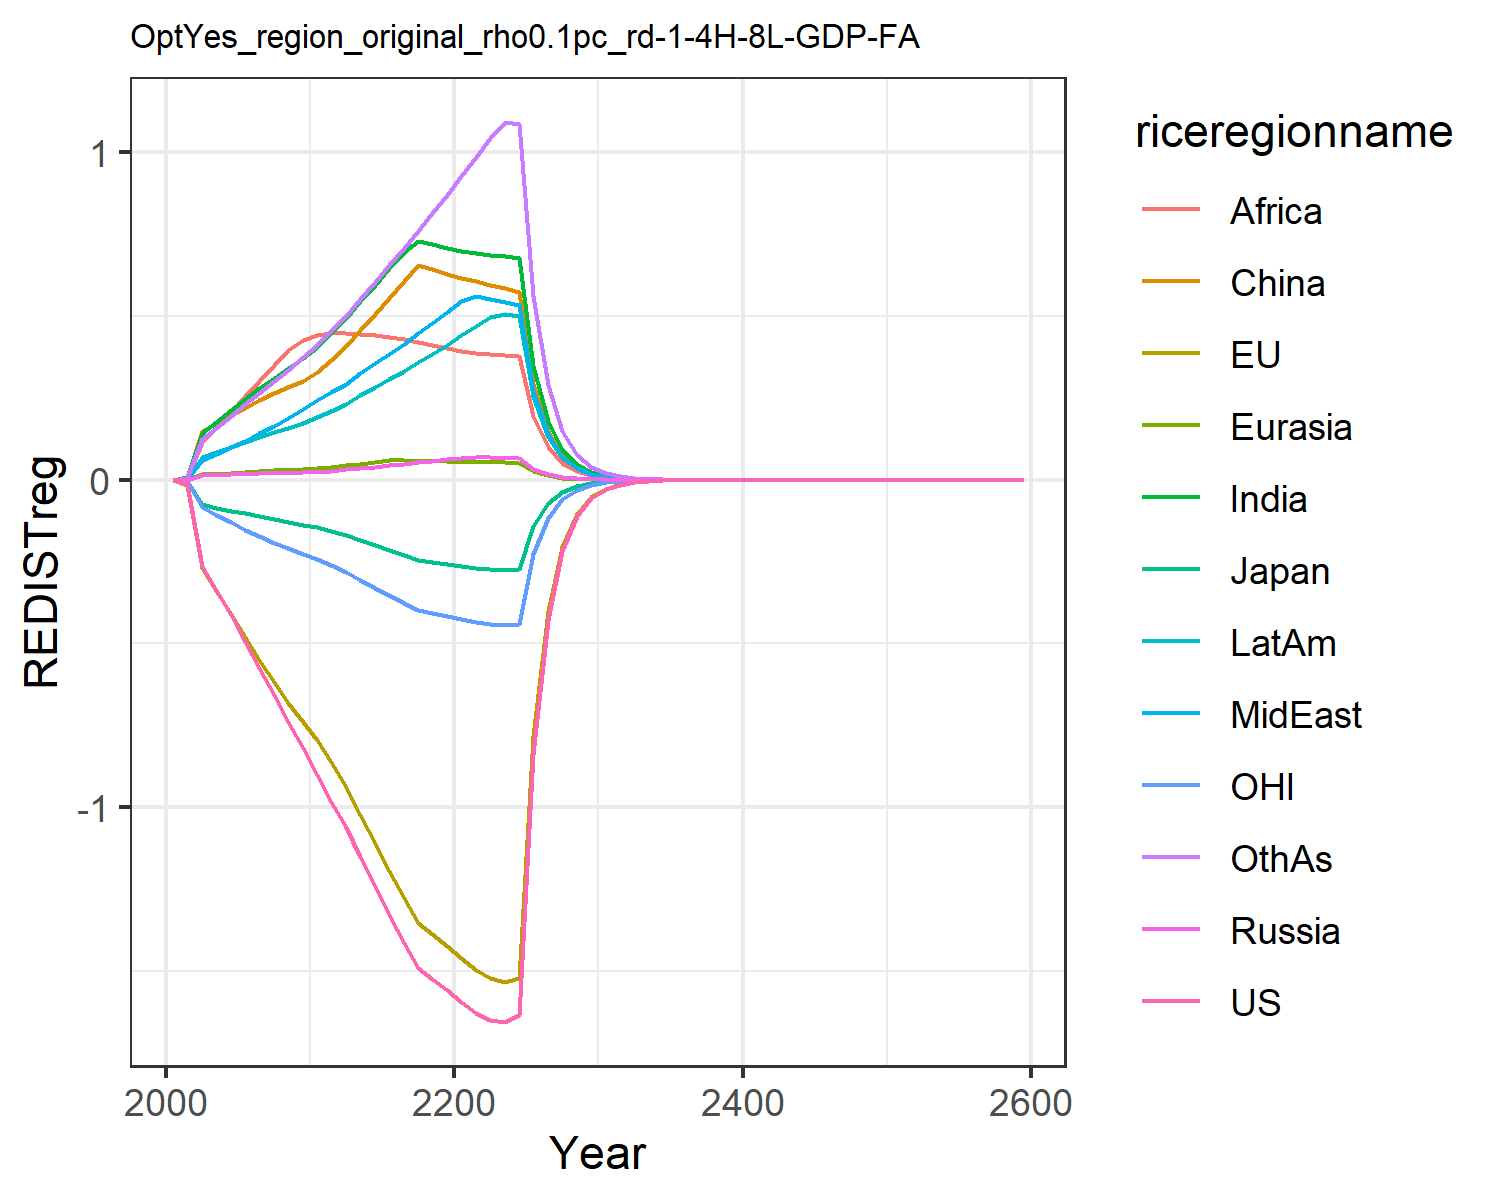

Data behind this chart, as committed beside it:
0.0, 0.0, 0.0, 0.0, 0.0, 0.0, 0.0, 0.0, 0.0, 0.0, 0.0, 0.0
-0.01387, -0.01458, -0.00433, 0.0008414, 0.0009619, 0.008463, 0.007641, 0.003045, 0.005771, 0.003764, -0.004299, 0.006592
-0.2624, -0.2688, -0.07269, 0.01353, 0.01628, 0.1477, 0.1417, 0.05955, 0.1163, 0.06831, -0.08356, 0.1242
-0.3368, -0.3391, -0.08472, 0.01504, 0.01892, 0.1743, 0.1774, 0.07867, 0.159, 0.08452, -0.1065, 0.1593
-0.4142, -0.4089, -0.0944, 0.01638, 0.02131, 0.197, 0.2123, 0.09888, 0.2068, 0.09964, -0.1296, 0.1949
-0.4953, -0.4805, -0.1004, 0.01795, 0.02383, 0.2195, 0.2463, 0.12, 0.2553, 0.1148, -0.152, 0.2305
-0.5764, -0.5497, -0.1092, 0.01955, 0.02637, 0.2429, 0.279, 0.1421, 0.3023, 0.13, -0.1726, 0.2657
-0.6577, -0.617, -0.12, 0.02093, 0.02867, 0.2639, 0.3104, 0.1652, 0.3516, 0.1447, -0.1917, 0.3007
-0.7398, -0.6812, -0.1297, 0.02216, 0.03085, 0.2839, 0.3418, 0.1902, 0.395, 0.1594, -0.2096, 0.3369
-0.82, -0.7397, -0.138, 0.02327, 0.0329, 0.3027, 0.3731, 0.2171, 0.4259, 0.1741, -0.2255, 0.3742
-0.9025, -0.7961, -0.1457, 0.02515, 0.03569, 0.3285, 0.4072, 0.2423, 0.4437, 0.1904, -0.2407, 0.412
-0.9838, -0.8619, -0.156, 0.02823, 0.03971, 0.3662, 0.448, 0.2668, 0.4475, 0.2103, -0.2588, 0.4537
-1.061, -0.9394, -0.1695, 0.03169, 0.04419, 0.4082, 0.4931, 0.2939, 0.448, 0.2323, -0.2808, 0.4997
-1.153, -1.025, -0.1852, 0.03572, 0.04938, 0.4568, 0.5449, 0.325, 0.4463, 0.2577, -0.3051, 0.5527
-1.241, -1.11, -0.2004, 0.03982, 0.05457, 0.5057, 0.5955, 0.3554, 0.4425, 0.2827, -0.329, 0.6044
-1.329, -1.195, -0.2156, 0.04405, 0.05985, 0.5555, 0.6459, 0.3857, 0.437, 0.3078, -0.3529, 0.6561
-1.414, -1.278, -0.2304, 0.04847, 0.05916, 0.6069, 0.6966, 0.4163, 0.43, 0.3333, -0.3762, 0.7082
-1.492, -1.354, -0.2439, 0.05309, 0.05836, 0.6564, 0.7301, 0.4474, 0.4217, 0.3592, -0.3975, 0.7611
-1.525, -1.389, -0.25, 0.05794, 0.05748, 0.643, 0.7199, 0.479, 0.4123, 0.3858, -0.4067, 0.815
-1.558, -1.424, -0.2561, 0.06303, 0.05654, 0.6295, 0.7081, 0.5113, 0.4021, 0.4131, -0.4159, 0.87
-1.596, -1.461, -0.2628, 0.06783, 0.05567, 0.6171, 0.699, 0.5447, 0.3936, 0.4411, -0.4261, 0.927
-1.629, -1.496, -0.269, 0.07024, 0.05489, 0.606, 0.6935, 0.5617, 0.3871, 0.4698, -0.4354, 0.9864
-1.649, -1.521, -0.2733, 0.06908, 0.05411, 0.5954, 0.6881, 0.5518, 0.3835, 0.4983, -0.4417, 1.045
-1.655, -1.535, -0.2756, 0.06791, 0.05333, 0.585, 0.6824, 0.5423, 0.3802, 0.5065, -0.4446, 1.093
-1.634, -1.522, -0.2731, 0.06675, 0.05254, 0.5748, 0.6763, 0.533, 0.3768, 0.5015, -0.4399, 1.087
-0.8366, -0.7821, -0.1403, 0.03403, 0.02685, 0.293, 0.3474, 0.2718, 0.1937, 0.2574, -0.2256, 0.5605
-0.4279, -0.4015, -0.07201, 0.01734, 0.01371, 0.1493, 0.1783, 0.1385, 0.09945, 0.132, -0.1156, 0.2885
-0.2186, -0.2059, -0.03692, 0.00883, 0.006996, 0.07604, 0.09136, 0.07055, 0.05099, 0.06758, -0.05919, 0.1482
-0.1116, -0.1055, -0.01891, 0.004495, 0.003568, 0.03871, 0.04677, 0.03592, 0.02612, 0.03458, -0.03027, 0.07607
-0.05694, -0.05396, -0.009676, 0.002287, 0.001818, 0.0197, 0.02392, 0.01827, 0.01336, 0.01768, -0.01546, 0.03899
-0.02897, -0.02753, -0.004938, 0.001161, 0.0009244, 0.009999, 0.0122, 0.009279, 0.006819, 0.009013, -0.007879, 0.01993
-0.0147, -0.014, -0.002512, 0.0005879, 0.0004687, 0.005059, 0.006205, 0.004701, 0.003469, 0.00458, -0.004002, 0.01015
-0.007457, -0.00711, -0.001276, 0.0002974, 0.0002374, 0.002557, 0.003151, 0.002379, 0.001762, 0.002324, -0.00203, 0.005164
-0.003779, -0.003606, -0.0006472, 0.0001504, 0.0001202, 0.001291, 0.001599, 0.001203, 0.0008943, 0.001178, -0.001029, 0.002624
-0.001914, -0.001828, -0.0003281, 7.598749908029872e-5, 6.0791113537775936e-5, 0.0006519, 0.0008107, 0.0006084, 0.0004535, 0.000597, -0.0005208, 0.001332
-0.0009688, -0.0009256, -0.0001662, 3.838968053645299e-5, 3.0740999916720076e-5, 0.000329, 0.0004108, 0.0003075, 0.0002298, 0.0003023, -0.0002636, 0.0006756
-0.0004902, -0.0004685, -8.418304199748478e-5, 1.9389945394781662e-5, 1.553988399352939e-5, 0.000166, 0.000208, 0.0001554, 0.0001164, 0.000153, -0.0001333, 0.0003425
-0.000248, -0.000237, -4.261041653315138e-5, 9.791430529312028e-6, 7.853325052067303e-6, 8.375306811890514e-5, 0.0001053, 7.847881102005866e-5, 5.8908634660492027e-5, 7.740745649277006e-5, -6.73937703757728e-5, 0.0001735
-0.0001254, -0.0001199, -2.1559201070820843e-5, 4.943591521590271e-6, 3.967707806475124e-6, 4.224324688514943e-5, 5.3279300080658235e-5, 3.963312941584155e-5, 2.98040830676834e-5, 3.9146385191607805e-5, -3.4058014102266316e-5, 8.784239087871566e-5
-6.337888969275475e-5, -6.0592203215801336e-5, -1.0904241037981512e-5, 2.4957791547168815e-6, 2.0041287519912393e-6, 2.130332957164675e-5, 2.6946915323858736e-5, 2.0011322624593794e-5, 1.5072871090113738e-5, 1.979094674259202e-5, -1.720552630323299e-5, 4.445556699025745e-5
-3.202950622025111e-5, -3.06191391037188e-5, -5.513384626426177e-6, 1.2597021798606746e-6, 1.0122002709330273e-6, 1.0741685215416606e-5, 1.3624424126716436e-5, 1.010235299615851e-5, 7.619938931955542e-6, 1.0002246445206871e-5, -8.689186692075027e-6, 2.2488666476223452e-5
-0.0001127, -0.0001077, -1.9408514070092306e-5, 4.426820462783091e-6, 3.5588721614638645e-6, 3.7716246202937014e-5, 4.7958081211593545e-5, 3.551139734540412e-5, 2.6819364846588032e-5, 3.519671536630893e-5, -3.055225789009427e-5, 7.919775877666638e-5
-5.69291374949004e-5, -5.440315341635813e-5, -9.807865094721781e-6, 2.2337783408821673e-6, 1.796615124915819e-6, 1.9013004189571273e-5, 2.4233154315230787e-5, 1.7921517754309586e-5, 1.3549742771883278e-5, 1.777955946407984e-5, -1.5421160738921637e-5, 4.003394478402921e-5
-2.8751177125533946e-5, -2.7468019519222107e-5, -4.955124388221856e-6, 1.1270466392133973e-6, 9.068424397421847e-7, 9.583580838444305e-6, 1.2241913343429283e-5, 9.043252806490893e-6, 6.8437763585026256e-6, 8.979375177655846e-6, -7.781971420242725e-6, 2.0230504849742107e-5
-1.4517766644362241e-5, -1.386531850369564e-5, -2.5028936341465822e-6, 5.685931853339694e-7, 4.576663613250754e-7, 4.830184381498747e-6, 6.182873388915196e-6, 4.562708877628169e-6, 3.4558438809603604e-6, 4.53405248665059e-6, -3.9261826828725e-6, 1.022023890276485e-5
-7.329501138514236e-6, -6.9974710138004895e-6, -1.2639993986448994e-6, 2.8682911399806204e-7, 2.3094690344234983e-7, 2.434232568150228e-6, 3.1220693973221635e-6, 2.301833262598483e-6, 1.7446816090860432e-6, 2.2890243056943205e-6, -1.9804697704505772e-6, 5.161824161118555e-6
-3.699866180514051e-6, -3.5307722690912007e-6, -6.382282087247833e-7, 1.446805421270337e-7, 1.1652694624537661e-7, 1.2266655227598772e-6, 1.576211227986148e-6, 1.1611339503861707e-6, 8.806254277695373e-7, 1.1554337006902948e-6, -9.988274621403874e-7, 2.6064168025059827e-6
-1.8674137629489571e-6, -1.781243919610545e-6, -3.2220851616940965e-7, 7.297355517845972e-8, 5.878902372013684e-8, 6.181002751939752e-7, 7.956345525760636e-7, 5.856687861518685e-7, 4.44413799034474e-7, 5.831456480482379e-7, -5.036678417837662e-7, 1.3158084006094622e-6
-9.424176554320834e-7, -8.98481559232529e-7, -1.6264340808776128e-7, 3.680376401138133e-8, 2.9656913264081068e-8, 3.114318893398739e-7, 4.0155695369032864e-7, 2.953838104577923e-7, 2.2423976042031475e-7, 2.942743485583848e-7, -2.539427039297383e-7, 6.641378869399556e-7
-4.7555358872192087e-7, -4.531409857976091e-7, -8.208811111763888e-8, 1.8560639400286126e-8, 1.4959573958826704e-8, 1.569065296424044e-7, 2.0263816130184664e-7, 1.489667637489751e-7, 1.1312881675186667e-7, 1.4848293305282422e-7, -1.280178988755723e-7, 3.351571666557113e-7
-2.3994577973765544e-7, -2.285081186809161e-7, -4.142607165829614e-8, 9.359873159155112e-9, 7.545351781390177e-9, 7.904873936743842e-8, 1.0224487732270516e-7, 7.51212990092282e-8, 5.7065748375855546e-8, 7.491250441343409e-8, -6.45288926428126e-8, 1.6911046929047358e-7
-1.2105657033614354e-7, -1.1521769790481892e-7, -2.0903633003935095e-8, 4.719820498747011e-9, 3.805483457505096e-9, 3.982234876918891e-8, 5.158378888651045e-8, 3.788004290427007e-8, 2.8782264156018007e-8, 3.77911545206157e-8, -3.2523024093669165e-8, 8.531602214571145e-8
-6.10701280789333e-8, -5.808856929763525e-8, -1.0546993974874777e-8, 2.379915007651913e-9, 1.919168309438169e-9, 2.0060354272966723e-8, 2.602201391062631e-8, 1.9100023861287224e-8, 1.451531747820336e-8, 1.9062860212842067e-8, -1.6390228282937208e-8, 4.3036266581364744e-8
-3.08061756363712e-8, -2.928331924521944e-8, -5.321064061938177e-9, 1.1999955624377704e-9, 9.67813568055338e-10, 1.0104894239929052e-8, 1.3125889368222443e-8, 9.630206851622242e-9, 7.319556518328412e-9, 9.615052046208793e-9, -8.25924283170729e-9, 2.1706393620432055e-8
-1.5538825920368575e-8, -1.47608667804765e-8, -2.6843226832938783e-9, 6.050366424690737e-10, 4.880317386568128e-10, 5.089883988818562e-9, 6.620343481658917e-9, 4.85531666733084e-9, 3.690657167481945e-9, 4.849356987308212e-9, -4.16159708938619e-9, 1.0946985799800778e-8
-7.837413486368188e-9, -7.4399289507796935e-9, -1.3540685086255015e-9, 3.050485960119921e-10, 2.4608448323978045e-10, 2.5637063792271156e-9, 3.338871224566181e-9, 2.447831614235475e-9, 1.8607456589648336e-9, 2.4456176978199206e-9, -2.0967539616688337e-9, 5.5202592533769184e-9
-3.952791393663623e-9, -3.749679811149597e-9, -6.829975832929899e-10, 1.5379529036690254e-10, 1.240800862140239e-10, 1.291261488102442e-9, 1.683795198887768e-9, 1.2340398444289774e-9, 9.380759660682467e-10, 1.2332966442772318e-9, -1.0563439302180816e-9, 2.783468199978699e-9
-1.9934888472356616e-9, -1.8896912338995708e-9, -3.44487096262801e-10, 7.753627097792989e-11, 6.256095194967468e-11, 6.503493900552674e-10, 8.490868300464568e-10, 6.221025273338045e-10, 4.728895078543547e-10, 6.219042396518057e-10, -5.321525530174141e-10, 1.4033900125461524e-9
-1.0053204092802432e-9, -9.522726402909058e-10, -1.7374183768110032e-10, 3.908910768643404e-11, 3.1542024770471676e-11, 3.275419323781679e-10, 4.2814482952947676e-10, 3.136037366902634e-10, 2.3837171447819665e-10, 3.1358743884800616e-10, -2.6806626682902377e-10, 7.075203697002564e-10
-5.069647560440257e-10, -4.798525869632066e-10, -8.762251037307471e-11, 1.9705913825184996e-11, 1.5902380967305088e-11, 1.6495884936620686e-10, 2.1587748091115824e-10, 1.5808409812498933e-10, 1.201504967917341e-10, 1.5811568333570664e-10, -1.350284977904801e-10, 3.5667344784850197e-10
